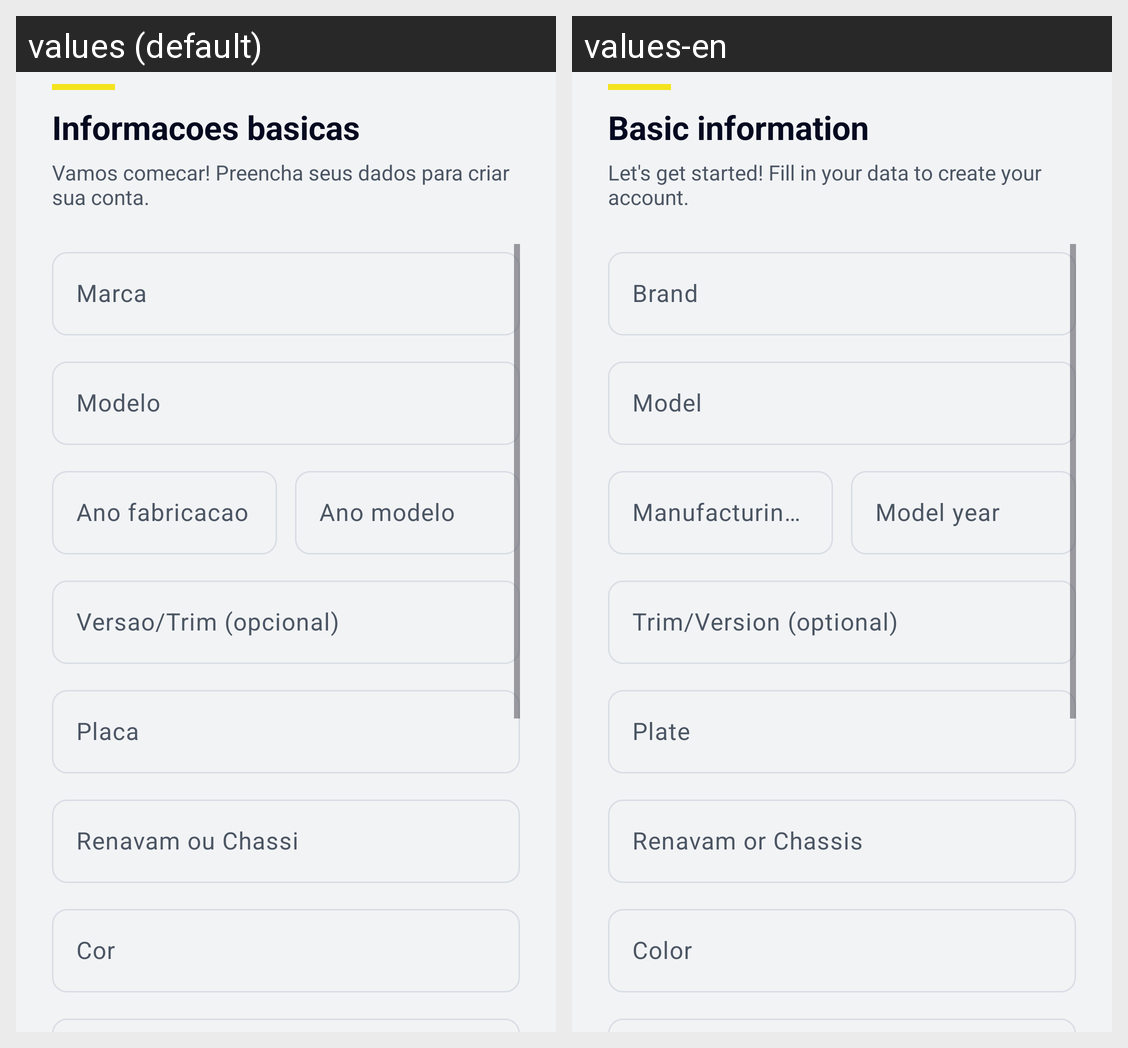

The same Android screen rendered under two of its app's locales, left to right. List the strings drawn on it with the default value and each locale's translation.
Android screen res/layout/fragment_vehicle_step2_identification.xml rendered under 2 locales, left to right: values (default), values-en. Device: Nexus 5 (rendered at 1080×1920; each locale shown at half size, 540×960, under a caption strip naming it); theme Theme.Kotlinproject.
Strings drawn on this screen, with the default value and each locale's value (text and hints the layout hard-codes, and strings that could not be matched under every locale, appear in the picture but are not listed):

vehicle_field_brand
  values: Marca
  values-en: Brand

vehicle_field_model
  values: Modelo
  values-en: Model

vehicle_field_manufacture_year
  values: Ano fabricacao
  values-en: Manufacturing year

vehicle_field_model_year
  values: Ano modelo
  values-en: Model year

vehicle_field_trim_optional
  values: Versao/Trim (opcional)
  values-en: Trim/Version (optional)

vehicle_field_plate
  values: Placa
  values-en: Plate

vehicle_field_renavam_or_chassis
  values: Renavam ou Chassi
  values-en: Renavam or Chassis

vehicle_field_color
  values: Cor
  values-en: Color

step_header_default_title
  values: Informacoes basicas
  values-en: Basic information

step_header_default_subtitle
  values: Vamos comecar! Preencha seus dados para criar sua conta.
  values-en: Let's get started! Fill in your data to create your account.
